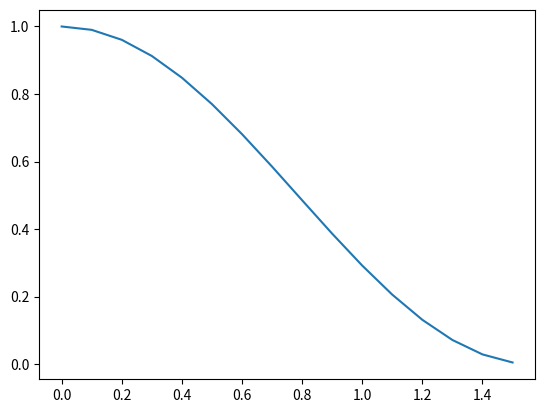

Generate this figure with matplotlib:
import matplotlib.pyplot as plt
import numpy as np

x = []
y = []

for t in np.arange(0,1.57,0.1):
    x.append(t)
    y.append(np.cos(t) * np.cos(t))

plt.plot(x,y)
plt.show()

